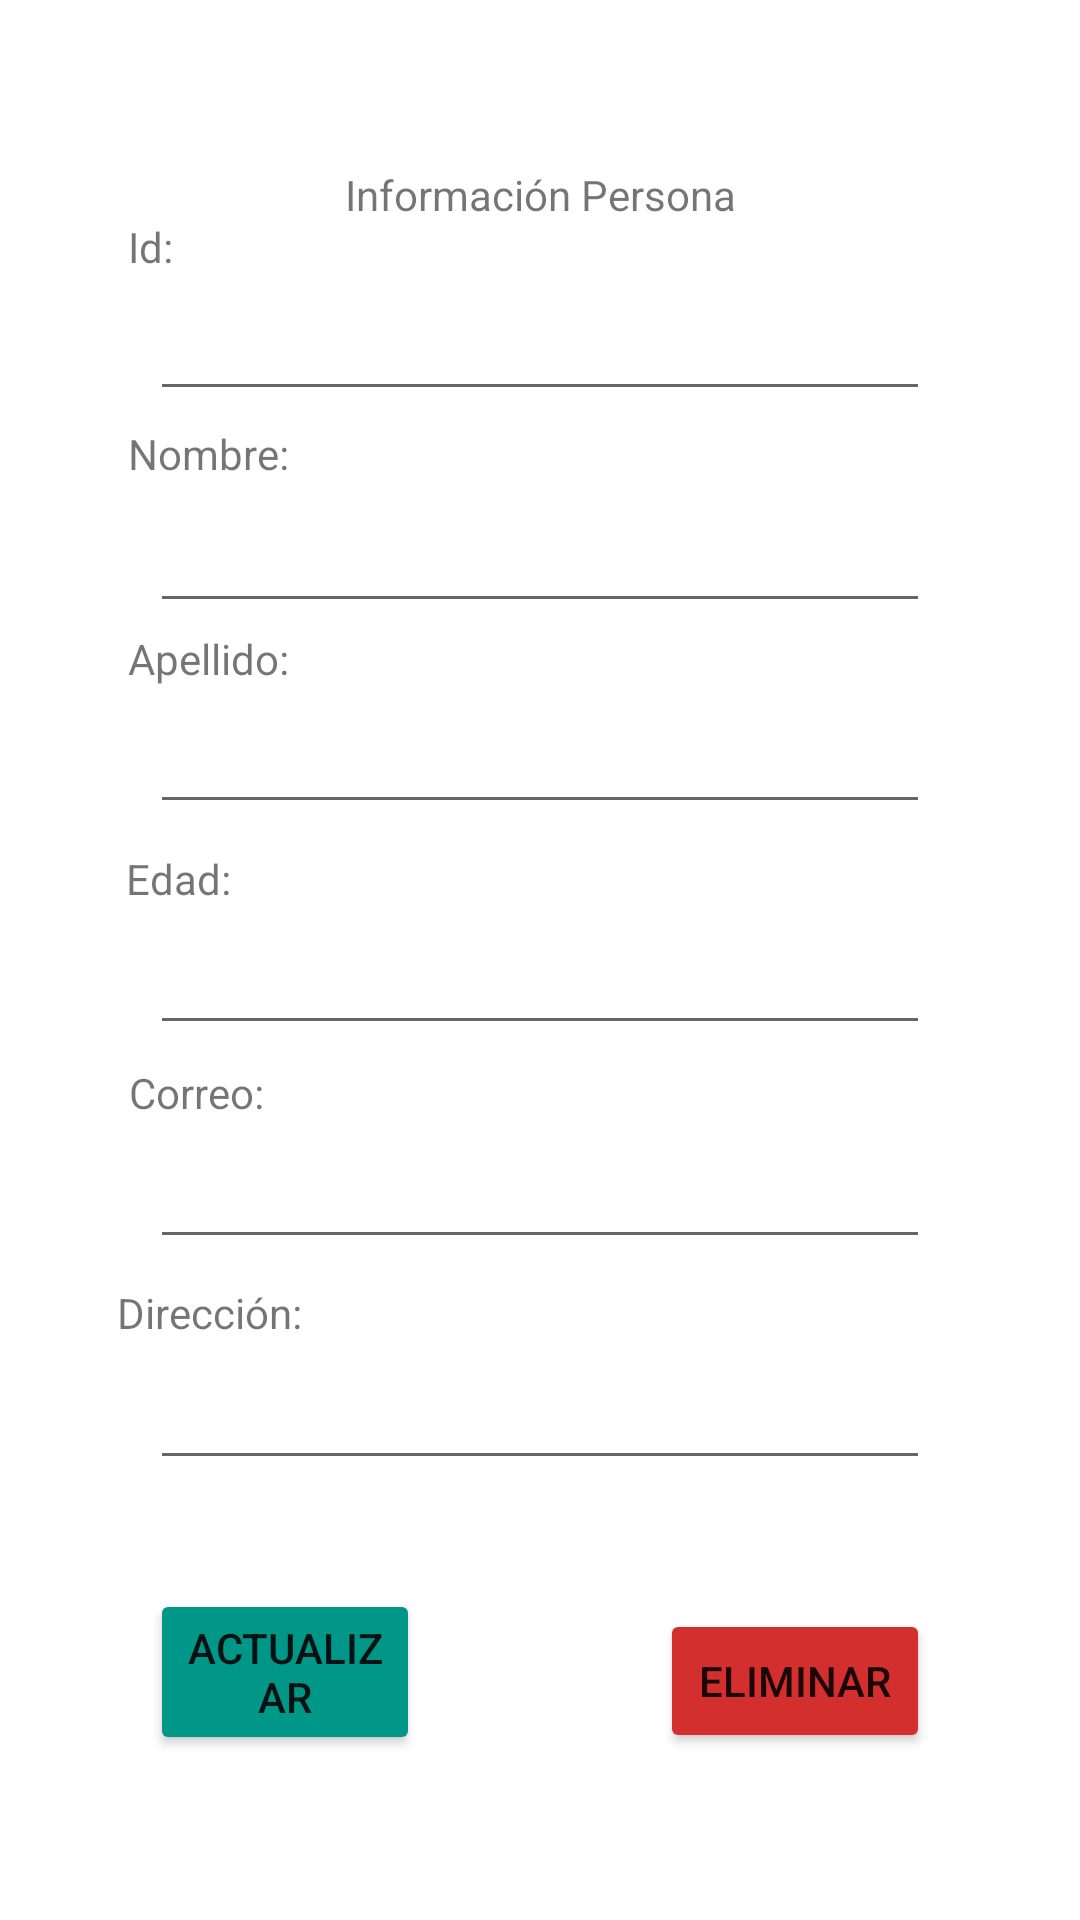

Here is an Android app screen rendered from its layout file. Give the layout XML and the strings, colors and styles it references.
<!-- AndroidManifest.xml: application theme Theme.PM1Ejercicio1_3 -->
<!-- res/layout/activity_accion_persona.xml -->
<?xml version="1.0" encoding="utf-8"?>
<androidx.constraintlayout.widget.ConstraintLayout xmlns:android="http://schemas.android.com/apk/res/android"
    xmlns:app="http://schemas.android.com/apk/res-auto"
    xmlns:tools="http://schemas.android.com/tools"
    android:layout_width="match_parent"
    android:layout_height="match_parent"
    tools:context=".ActivityAccionPersona">

    <EditText
        android:id="@+id/editTextAccionEdad"
        android:layout_width="0dp"
        android:layout_height="wrap_content"
        android:layout_marginStart="50dp"
        android:layout_marginEnd="50dp"
        android:ems="10"
        android:inputType="textPersonName"
        app:layout_constraintBottom_toBottomOf="parent"
        app:layout_constraintEnd_toEndOf="parent"
        app:layout_constraintHorizontal_bias="1.0"
        app:layout_constraintStart_toStartOf="parent"
        app:layout_constraintTop_toTopOf="parent"
        app:layout_constraintVertical_bias="0.513" />

    <TextView
        android:id="@+id/textViewAccionCorreo"
        android:layout_width="wrap_content"
        android:layout_height="wrap_content"
        android:text="Correo: "
        app:layout_constraintBottom_toBottomOf="parent"
        app:layout_constraintEnd_toEndOf="parent"
        app:layout_constraintHorizontal_bias="0.138"
        app:layout_constraintStart_toStartOf="parent"
        app:layout_constraintTop_toTopOf="parent"
        app:layout_constraintVertical_bias="0.571" />

    <EditText
        android:id="@+id/editTextAccionCorreo"
        android:layout_width="0dp"
        android:layout_height="wrap_content"
        android:layout_marginStart="50dp"
        android:layout_marginEnd="50dp"
        android:ems="10"
        android:inputType="textPersonName"
        app:layout_constraintBottom_toBottomOf="parent"
        app:layout_constraintEnd_toEndOf="parent"
        app:layout_constraintHorizontal_bias="1.0"
        app:layout_constraintStart_toStartOf="parent"
        app:layout_constraintTop_toTopOf="parent"
        app:layout_constraintVertical_bias="0.632" />

    <TextView
        android:id="@+id/textViewAccionDireccion"
        android:layout_width="wrap_content"
        android:layout_height="wrap_content"
        android:text="Dirección:"
        app:layout_constraintBottom_toBottomOf="parent"
        app:layout_constraintEnd_toEndOf="parent"
        app:layout_constraintHorizontal_bias="0.131"
        app:layout_constraintStart_toStartOf="parent"
        app:layout_constraintTop_toTopOf="parent"
        app:layout_constraintVertical_bias="0.689" />

    <EditText
        android:id="@+id/editTextAccionDireccion"
        android:layout_width="0dp"
        android:layout_height="wrap_content"
        android:layout_marginStart="50dp"
        android:layout_marginEnd="50dp"
        android:ems="10"
        android:inputType="textPersonName"
        app:layout_constraintBottom_toBottomOf="parent"
        app:layout_constraintEnd_toEndOf="parent"
        app:layout_constraintHorizontal_bias="1.0"
        app:layout_constraintStart_toStartOf="parent"
        app:layout_constraintTop_toTopOf="parent"
        app:layout_constraintVertical_bias="0.755" />

    <TextView
        android:id="@+id/textViewAccionEdad"
        android:layout_width="wrap_content"
        android:layout_height="wrap_content"
        android:text="Edad: "
        app:layout_constraintBottom_toBottomOf="parent"
        app:layout_constraintEnd_toEndOf="parent"
        app:layout_constraintHorizontal_bias="0.131"
        app:layout_constraintStart_toStartOf="parent"
        app:layout_constraintTop_toTopOf="parent"
        app:layout_constraintVertical_bias="0.456" />

    <Button
        android:id="@+id/btnAccionActualizar"
        android:layout_width="0dp"
        android:layout_height="wrap_content"
        android:layout_marginStart="50dp"
        android:layout_marginEnd="220dp"
        android:autoText="false"
        android:backgroundTint="#009688"
        android:text="Actualizar"
        app:layout_constraintBottom_toBottomOf="parent"
        app:layout_constraintEnd_toEndOf="parent"
        app:layout_constraintHorizontal_bias="0.176"
        app:layout_constraintStart_toStartOf="parent"
        app:layout_constraintTop_toTopOf="parent"
        app:layout_constraintVertical_bias="0.906" />

    <Button
        android:id="@+id/btnAccionEliminar"
        android:layout_width="0dp"
        android:layout_height="wrap_content"
        android:layout_marginStart="220dp"
        android:layout_marginEnd="50dp"
        android:backgroundTint="#d32f2f"
        android:text="Eliminar"
        app:layout_constraintBottom_toBottomOf="parent"
        app:layout_constraintEnd_toEndOf="parent"
        app:layout_constraintHorizontal_bias="0.839"
        app:layout_constraintStart_toStartOf="parent"
        app:layout_constraintTop_toTopOf="parent"
        app:layout_constraintVertical_bias="0.906" />

    <TextView
        android:id="@+id/textView"
        android:layout_width="wrap_content"
        android:layout_height="wrap_content"
        android:text="Información Persona"
        app:layout_constraintBottom_toBottomOf="parent"
        app:layout_constraintEnd_toEndOf="parent"
        app:layout_constraintStart_toStartOf="parent"
        app:layout_constraintTop_toTopOf="parent"
        app:layout_constraintVertical_bias="0.089"
        tools:ignore="MissingConstraints" />

    <TextView
        android:id="@+id/textViewAccionId"
        android:layout_width="wrap_content"
        android:layout_height="wrap_content"
        android:text="Id: "
        app:layout_constraintBottom_toBottomOf="parent"
        app:layout_constraintEnd_toEndOf="parent"
        app:layout_constraintHorizontal_bias="0.125"
        app:layout_constraintStart_toStartOf="parent"
        app:layout_constraintTop_toTopOf="parent"
        app:layout_constraintVertical_bias="0.117" />

    <TextView
        android:id="@+id/textViewAccionNombres"
        android:layout_width="wrap_content"
        android:layout_height="wrap_content"
        android:text="Nombre: "
        app:layout_constraintBottom_toBottomOf="parent"
        app:layout_constraintEnd_toEndOf="parent"
        app:layout_constraintHorizontal_bias="0.141"
        app:layout_constraintStart_toStartOf="parent"
        app:layout_constraintTop_toTopOf="parent"
        app:layout_constraintVertical_bias="0.228" />

    <EditText
        android:id="@+id/editTextAccionNombres"
        android:layout_width="0dp"
        android:layout_height="wrap_content"
        android:layout_marginStart="50dp"
        android:layout_marginEnd="50dp"
        android:ems="10"
        android:inputType="textPersonName"
        app:layout_constraintBottom_toBottomOf="parent"
        app:layout_constraintEnd_toEndOf="parent"
        app:layout_constraintHorizontal_bias="0.0"
        app:layout_constraintStart_toStartOf="parent"
        app:layout_constraintTop_toTopOf="parent"
        app:layout_constraintVertical_bias="0.278" />

    <TextView
        android:id="@+id/textViewAccionApellidos"
        android:layout_width="wrap_content"
        android:layout_height="wrap_content"
        android:text="Apellido: "
        app:layout_constraintBottom_toBottomOf="parent"
        app:layout_constraintEnd_toEndOf="parent"
        app:layout_constraintHorizontal_bias="0.141"
        app:layout_constraintStart_toStartOf="parent"
        app:layout_constraintTop_toTopOf="parent"
        app:layout_constraintVertical_bias="0.338" />

    <EditText
        android:id="@+id/editTextAccionApellidos"
        android:layout_width="0dp"
        android:layout_height="wrap_content"
        android:layout_marginStart="50dp"
        android:layout_marginEnd="50dp"
        android:ems="10"
        android:inputType="textPersonName"
        app:layout_constraintBottom_toBottomOf="parent"
        app:layout_constraintEnd_toEndOf="parent"
        app:layout_constraintHorizontal_bias="0.0"
        app:layout_constraintStart_toStartOf="parent"
        app:layout_constraintTop_toTopOf="parent"
        app:layout_constraintVertical_bias="0.39" />

    <EditText
        android:id="@+id/editTextAccionId"
        android:layout_width="0dp"
        android:layout_height="wrap_content"
        android:layout_marginStart="50dp"
        android:layout_marginEnd="50dp"
        android:clickable="false"
        android:ems="10"
        android:focusable="false"
        android:inputType="phone"
        app:layout_constraintBottom_toBottomOf="parent"
        app:layout_constraintEnd_toEndOf="parent"
        app:layout_constraintHorizontal_bias="0.0"
        app:layout_constraintStart_toStartOf="parent"
        app:layout_constraintTop_toTopOf="parent"
        app:layout_constraintVertical_bias="0.16" />

    <ImageView
        android:id="@+id/imgreturnAccion"
        android:layout_width="wrap_content"
        android:layout_height="wrap_content"
        app:layout_constraintBottom_toBottomOf="parent"
        app:layout_constraintEnd_toEndOf="parent"
        app:layout_constraintHorizontal_bias="0.044"
        app:layout_constraintStart_toStartOf="parent"
        app:layout_constraintTop_toTopOf="parent"
        app:layout_constraintVertical_bias="0.023"
        app:srcCompat="@drawable/iconovolver" />
</androidx.constraintlayout.widget.ConstraintLayout>
<!-- resources referenced by this layout -->
<resources>
  <style name="Theme.PM1Ejercicio1_3" parent="Theme.MaterialComponents.DayNight.DarkActionBar">
          
          <item name="colorPrimary">@color/purple_500</item>
          <item name="colorPrimaryVariant">@color/purple_700</item>
          <item name="colorOnPrimary">@color/white</item>
          
          <item name="colorSecondary">@color/teal_200</item>
          <item name="colorSecondaryVariant">@color/teal_700</item>
          <item name="colorOnSecondary">@color/black</item>
          
          <item name="android:statusBarColor" tools:targetApi="l">?attr/colorPrimaryVariant</item>
          
      </style>
  <!-- not gathered from this repository: default colours our renderer supplied (Android Studio template values) -->
  <color name="purple_500">#FF6200EE</color>
  <color name="purple_700">#FF3700B3</color>
  <color name="teal_200">#FF03DAC5</color>
  <color name="teal_700">#FF018786</color>
  <color name="black">#FF000000</color>
  <color name="white">#FFFFFFFF</color>
</resources>
